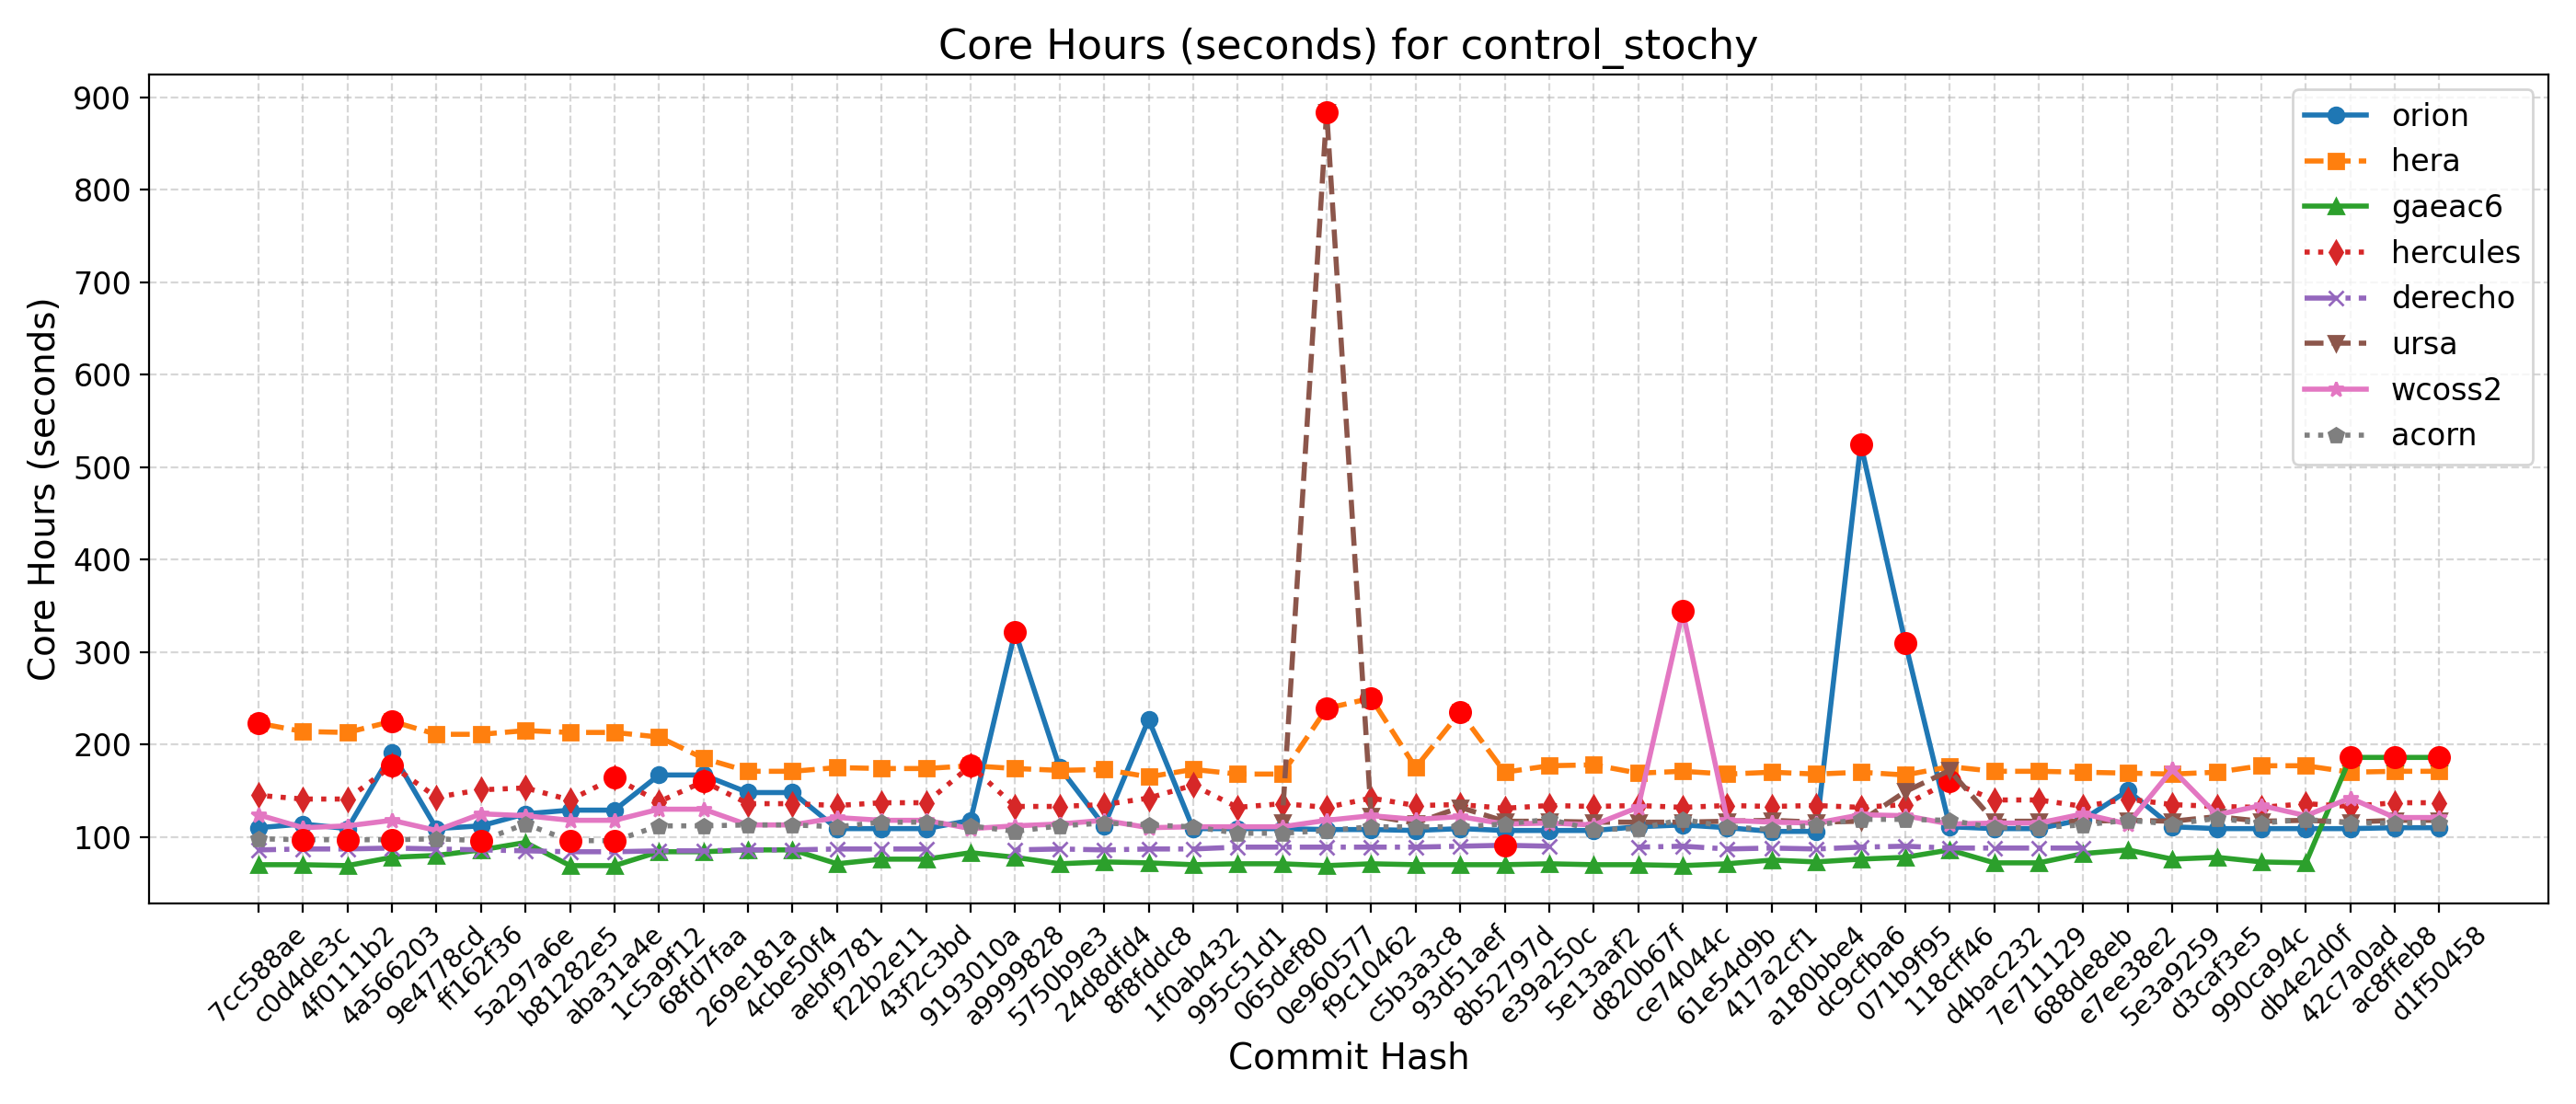

The file beside this chart, header and first rows:
Hash, Date, Message, orion, hera, gaeac6, hercules, derecho, ursa, wcoss2, acorn
d1f50458, 2025-09-23, Automatically add new PRs to WM PR Proje…, 110, 171, 186, 137, , 118, 121, 115
ac8ffeb8, 2025-09-23, Update default_vars for stochastic physi…, 110, 171, 186, 137, , 118, 121, 115
42c7a0ad, 2025-09-22, Send surface ocean currents to ATM for S…, 109, 170, 186, 133, , 116, 142, 115
db4e2d0f, 2025-09-18, Replace icplocn2atm (integer) with use_o…, 109, 177, 72, 136, , 118, 123, 119
990ca94c, 2025-09-16, Update tests such that LSM and LANDICE a…, 109, 177, 73, 132, , 117, 134, 115
d3caf3e5, 2025-09-15, update mom6 to its main repo. 20250818 c…, 109, 170, 78, 133, , 122, 124, 120
5e3a9259, 2025-09-10, Introduce tuning parameter for convectiv…, 111, 168, 76, 135, , 117, 173, 114
e7ee38e2, 2025-09-08, Scale-aware 3DTKE EDMF and TTE-EDMF GFS …, 150, 169, 86, 141, , 118, 114, 118
688de8eb, 2025-09-04, Fix default cdmbgwd settings (#2788), 119, 170, 82, 133, 88, 117, 125, 113
7e711129, 2025-09-02, Use container with spack stack 1.9.2 (#2…, 109, 171, 72, 140, 88, 117, 115, 110
d4bac232, 2025-08-29, MPAS dycore + Atmosphere Generalization …, 109, 171, 72, 140, 88, 117, 115, 110
118cff46, 2025-08-25, Add FV3 grid mask for regional domains t…, 111, 176, 86, 160, 88, 172, 114, 118
071b9f95, 2025-08-22, Fix Restart IAU and Ultra-Low Reproducib…, 310, 167, 78, 135, 90, 149, 123, 119
dc9cfba6, 2025-08-19, Update CICE through 2025-07 and switch t…, 525, 170, 76, 132, 89, 117, 124, 119
a180bbe4, 2025-08-15, FV3: Fix Prate_avg and UPP call freq + F…, 106, 168, 73, 134, 87, 116, 115, 113
417a2cf1, 2025-08-13, Fix conus13km tests restart and decompos…, 106, 170, 75, 133, 88, 118, 116, 108
61e54d9b, 2025-08-11, Add two-way ocean-wave coupling feature …, 110, 168, 71, 134, 87, 117, 118, 111
ce74044c, 2025-08-06, Create a user-friendly "process model" t…, 113, 171, 69, 132, 90, 116, 344, 119
d820b67f, 2025-08-01, Update GOCART to v2.4.3 (#2819), 111, 169, 70, 134, 89, 116, 132, 109
5e13aaf2, 2025-07-29, Update DATM meshes and switch to bilinea…, 107, 178, 70, 133, , 116, 113, 108
e39a250c, 2025-07-24, Update FV3 hash to include UPP ss192/Urs…, 107, 177, 71, 134, 90, 117, 115, 119
8b52797d, 2025-07-21, Combination of 2684,2707,2771 (MERRA2 3-…, 107, 170, 70, 131, 91, 117, 114, 114
93d51aef, 2025-07-17, Exporting Canopy Variables from AQM to F…, 109, 235, 70, 135, 90, 132, 122, 111
c5b3a3c8, 2025-07-14, GFDLMP-v3 and TEMPO MP microphysics (#25…, 107, 175, 70, 134, 89, 115, 119, 111
f9c10462, 2025-07-11, Combination of several CCPP-physics PRs …, 108, 250, 71, 142, 89, 123, 123, 111
0e960577, 2025-07-09, Combination #2777 (maintask writes CMEPS…, 108, 239, 69, 132, 89, 884, 118, 107
065def80, 2025-07-07, Port UFS-WM to Ursa (#2471), 109, 168, 71, 136, 89, 116, 111, 104
995c51d1, 2025-07-03, Upgrade UFS-WM to spack-stack/1.9.2 (#26…, 109, 168, 71, 132, 89, , 111, 104
1f0ab432, 2025-07-01, Reduce WW3 memory use (#2624), 109, 173, 70, 156, 87, , 111, 111
8f8fddc8, 2025-06-30, Bring in scale-aware 3DTKE related chang…, 227, 165, 72, 142, 87, , 110, 113
24d8dfd4, 2025-06-26, Slight modification in orographic gravit…, 112, 173, 73, 135, 86, , 118, 115
5750b9e3, 2025-06-20, gcycle update (#2747), 175, 172, 71, 133, 87, , 114, 112
a9999828, 2025-06-12, Add a new parameter in dycore to control…, 322, 174, 78, 133, 86, , 112, 106
9193010a, 2025-06-06, In Noah-MP, set zero for canopy liquid a…, 118, 177, 83, 177, , , 109, 112
43f2c3bd, 2025-06-04, Urgent Documentation Update for HSD Capa…, 109, 174, 76, 137, 87, , 118, 116
f22b2e11, 2025-06-02, Bug fix for surface roughness calculatio…, 109, 174, 76, 137, 87, , 118, 116
aebf9781, 2025-05-27, Fix bug to improve wave initialization b…, 109, 175, 71, 134, 87, , 121, 111
4cbe50f4, 2025-05-23, Add idealized, regional tropical cyclone…, 148, 171, 86, 136, 86, , 113, 113
269e181a, 2025-05-23, Add GFSv17 IAU restart tests without wav…, 148, 171, 86, 136, 86, , 113, 113
68fd7faa, 2025-05-15, Enable Hera, Hercules Gnu tests: cpld_de…, 167, 185, 84, 160, 85, , 130, 112
1c5a9f12, 2025-05-09, Add "ultra low" coupled configurations t…, 167, 208, 84, 138, 85, , 130, 112
aba31a4e, 2025-05-06, Resolve miscellaneous WM issues and upda…, 129, 213, 69, 164, 84, , 118, 96
b81282e5, 2025-05-05, Switch to vector remapping and bilinear …, 129, 213, 69, 140, 84, , 118, 96
5a297a6e, 2025-05-02, improve coupled model startup cost for w…, 125, 215, 94, 153, 85, , 123, 114
ff162f36, 2025-05-01, NSSL MP scheme updates + Stochastic Phys…, 112, 211, 86, 151, 86, , 125, 96
9e4778cd, 2025-04-25, Loosen restriction on optional arguments…, 109, 211, 80, 143, 87, , 107, 98
4a566203, 2025-04-23, CMake Atmosphere Dycore Generalization +…, 191, 225, 78, 177, 88, , 118, 97
4f0111b2, 2025-04-21, Add CMEPS log file at restart write; IAU…, 109, 213, 69, 141, 87, , 112, 97
c0d4de3c, 2025-04-18, Update mom6 to its main repository 20250…, 114, 214, 70, 141, 87, , 110, 97
7cc588ae, 2025-04-16, Add PIO configuration variables for CMEP…, 110, 223, 70, 145, 86, , 124, 98
